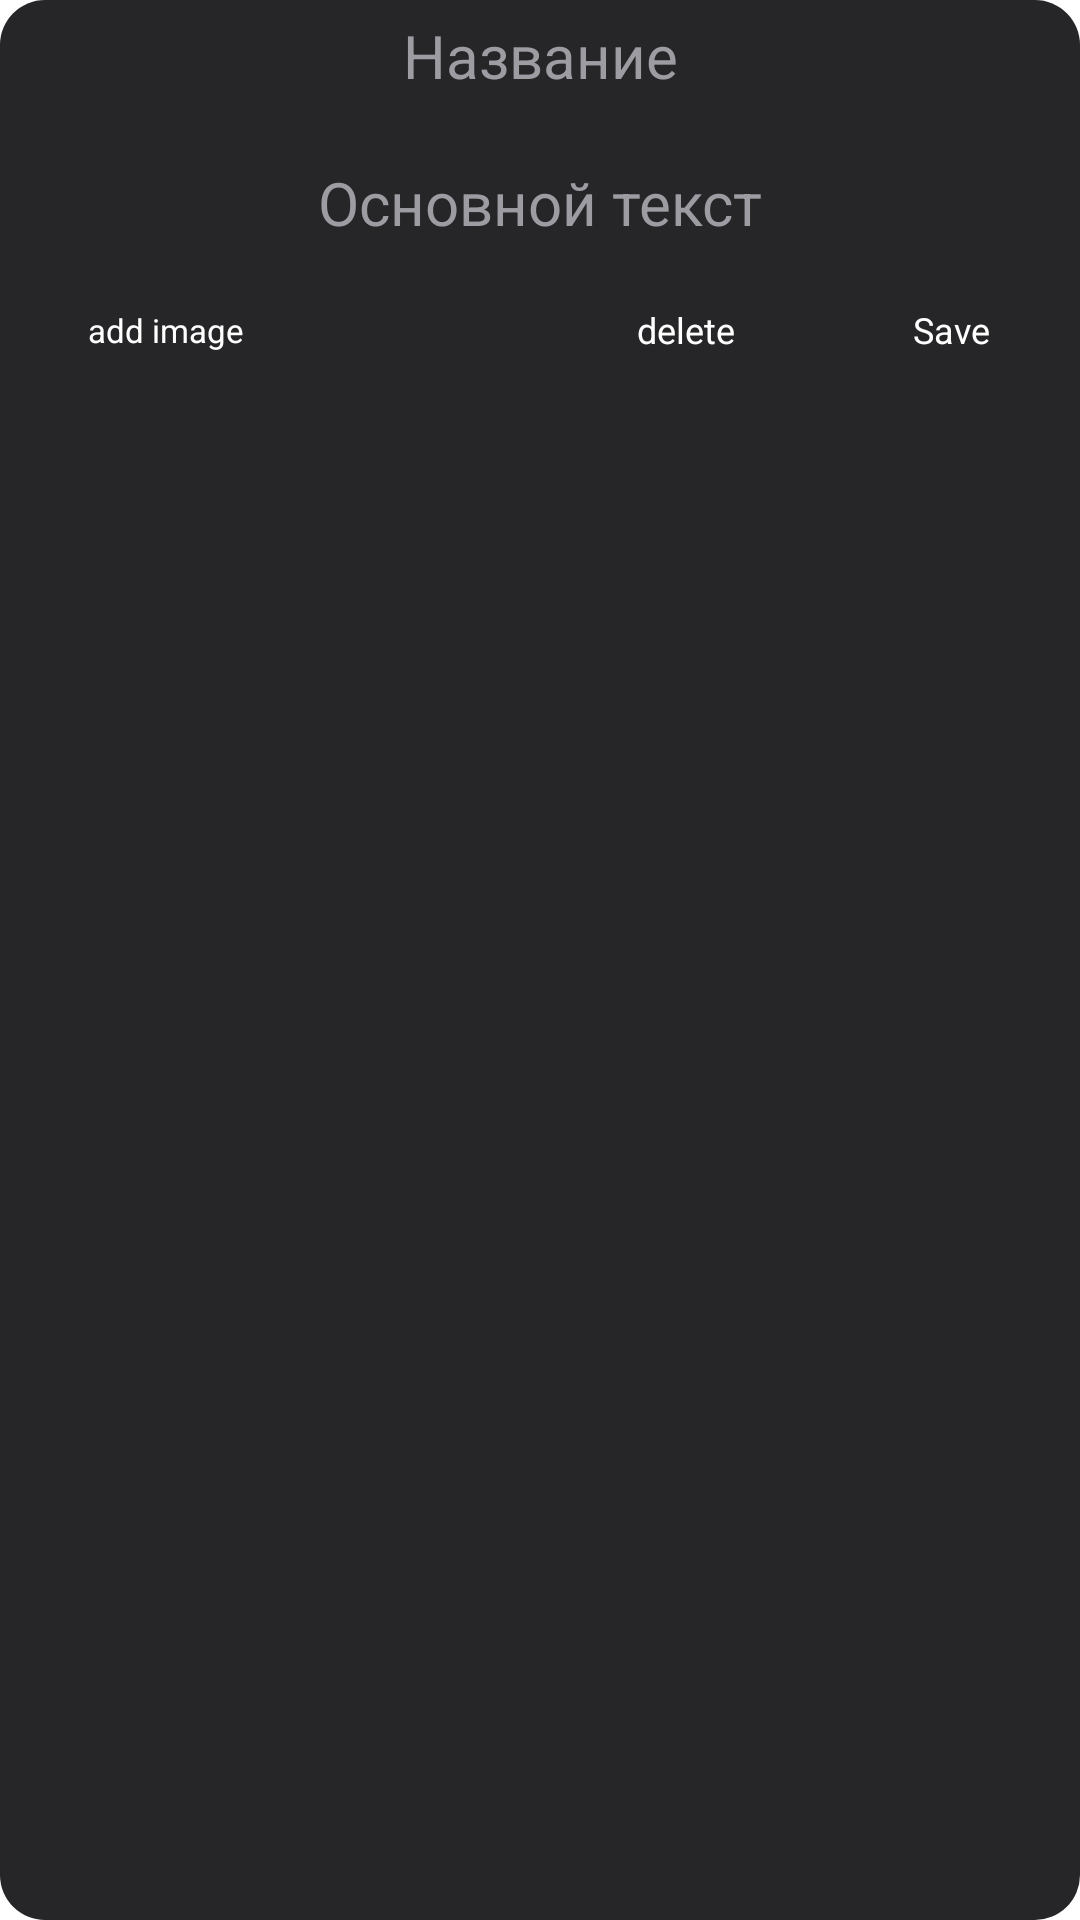

Reconstruct the res/layout file that produces this screen, plus the resources it refers to.
<!-- AndroidManifest.xml: application theme Theme.MyApplication -->
<!-- res/layout/dialog_lay.xml -->
<?xml version="1.0" encoding="utf-8"?>
<LinearLayout xmlns:android="http://schemas.android.com/apk/res/android"
    xmlns:app="http://schemas.android.com/apk/res-auto"
    xmlns:tools="http://schemas.android.com/tools"
    android:orientation="vertical"
    android:layout_width="match_parent"
    android:layout_height="wrap_content"
    android:background="@drawable/alert_dialog"
    >

    <LinearLayout
        android:layout_gravity="center"
        android:orientation="vertical"
        android:layout_width="match_parent"
        android:layout_height="wrap_content"
        >

        <LinearLayout
            android:layout_width="match_parent"
            android:layout_height="wrap_content"
            android:orientation="horizontal">
        <EditText

            android:id="@+id/zametka_name"
            android:layout_width="match_parent"
            android:layout_height="wrap_content"
            android:layout_marginBottom="17dp"
            android:layout_marginTop="5dp"
            android:gravity="top|center"
            android:layout_weight="2"
            android:textColor="@color/abs_white"
            android:textColorHint="@color/hint_grey"
            android:hint="Название"
            android:maxLength="30"
            android:textSize="20dp"
            android:backgroundTint="@color/transparent"/>

        </LinearLayout>

        <EditText
            android:id="@+id/zametka_value"
            android:layout_width="match_parent"
            android:layout_height="wrap_content"
            android:layout_marginBottom="17dp"
            android:layout_marginTop="5dp"
            android:gravity="center"
            android:textColor="@color/abs_white"
            android:textColorHint="@color/hint_grey"
            android:hint="Основной текст"
            android:backgroundTint="@color/very_black"
            android:textSize="20dp"
            />

        <LinearLayout
            android:layout_width="match_parent"
            android:layout_height="match_parent"
            android:layout_marginBottom="2dp"
            android:orientation="horizontal">

            <androidx.constraintlayout.widget.ConstraintLayout
                android:layout_width="match_parent"
                android:layout_height="match_parent">

                <Button
                    android:id="@+id/button_set_image"
                    android:layout_width="100dp"
                    android:layout_height="24dp"
                    android:layout_marginLeft="3dp"
                    android:backgroundTint="@color/pink"
                    android:gravity="center"
                    android:insetTop="0dp"
                    android:insetBottom="0dp"
                    android:text="add image"
                    android:textColor="@color/abs_white"
                    android:textSize="11sp"
                    app:cornerRadius="15dp"
                    app:elevation="0dp"
                    app:layout_constraintBottom_toBottomOf="parent"
                    app:layout_constraintEnd_toStartOf="@+id/button_delete"
                    app:layout_constraintHorizontal_bias="0.027"
                    app:layout_constraintStart_toStartOf="parent"
                    app:layout_constraintTop_toTopOf="parent"
                    app:layout_constraintVertical_bias="0.666" />

                <Button
                    android:id="@+id/button_delete"
                    android:layout_width="78dp"
                    android:layout_height="24dp"
                    android:layout_marginEnd="8dp"
                    android:layout_marginRight="8dp"
                    android:backgroundTint="@color/red"
                    android:gravity="center"
                    android:insetTop="0dp"
                    android:insetBottom="0dp"
                    android:text="delete"
                    android:textColor="@color/abs_white"
                    android:textSize="12sp"
                    app:cornerRadius="15dp"
                    app:elevation="0dp"
                    app:layout_constraintBottom_toBottomOf="parent"
                    app:layout_constraintEnd_toStartOf="@+id/button_save"
                    app:layout_constraintHorizontal_bias="0.987"
                    app:layout_constraintStart_toStartOf="parent"
                    app:layout_constraintTop_toTopOf="parent" />

                <Button
                    android:id="@+id/button_save"
                    android:layout_width="78dp"
                    android:layout_height="24dp"
                    android:layout_marginRight="4dp"
                    android:backgroundTint="@color/blue"
                    android:gravity="center"
                    android:insetTop="0dp"
                    android:insetBottom="0dp"
                    android:text="Save"
                    android:textColor="@color/abs_white"
                    android:textSize="12sp"
                    app:cornerRadius="15dp"
                    app:elevation="0dp"
                    app:layout_constraintBottom_toBottomOf="parent"
                    app:layout_constraintEnd_toEndOf="parent"
                    app:layout_constraintTop_toTopOf="parent"
                    app:layout_constraintVertical_bias="0.666" />


            </androidx.constraintlayout.widget.ConstraintLayout>

        </LinearLayout>


    </LinearLayout>

</LinearLayout>
<!-- resources referenced by this layout -->
<resources>
  <color name="abs_white">#ffffff</color>
  <color name="blue">#1976D2</color>
  <color name="hint_grey">#9d9ca2</color>
  <color name="red">#ff3b31</color>
  <color name="transparent">#00000000</color>
  <color name="very_black">#000000</color>
  <!-- drawable alert_dialog (drawable) -->
  <?xml version="1.0" encoding="utf-8"?>
  <shape xmlns:android="http://schemas.android.com/apk/res/android">
      <corners android:radius="15dp" />
      <solid android:color="@color/dialog_gray"></solid>
  </shape>
  <color name="dialog_gray">#262628</color>
</resources>
